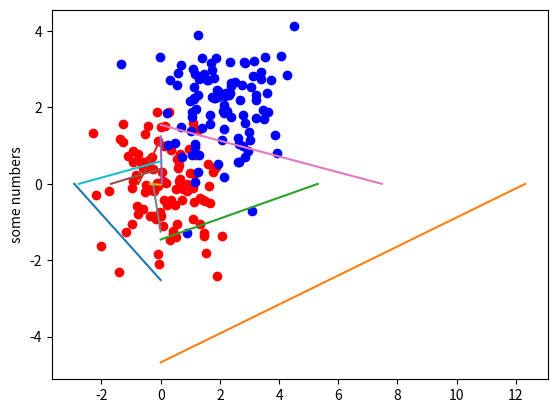

The matplotlib source for this figure:
# -*- coding: utf-8 -*-
"""
Created on Sat Jan 27 00:39:30 2018

[redacted]
"""

import matplotlib.pyplot as plt
import numpy as np
import math

# =============================================================================
#  mean = [0, 0]
#     cov = [[1, 0], [0, 1]]
#  mean2 = [5, 5]
#     cov2 = [[1, 0], [0, 1]]
# =============================================================================

def generate_data(mean,cov,y,size):
    
    bias = [1 for i in range(size)]
    x = np.random.multivariate_normal(mean, cov,size).T  
    bias = (np.matrix(bias))
    x = np.r_[x,bias]
    x = np.matrix(x)
    if y == 1:
        T = (np.matrix(np.ones(size)))
    elif y == -1:
        T = np.matrix([-1 for i in range(size)])
    #print(x.shape)
    return x, T
    
# =============================================================================
# print(generate_data( [0, 0] , [[1, 0], [0, 1]] ,1,100)[0][:,1].shape)
# =============================================================================


def create_data(mean1,cov1,y1,\
         mean2, cov2,y2,size):

    x1,t1 = generate_data(mean1,cov1,y1,size)
    x2,t2 = generate_data(mean2,cov2,y2,size)
    data = np.c_[x1,x2]  
    #print(data)
    plotdata(x1,x2)
    permu = np.random.permutation(2*size)
    dataShuf = data[:,permu]
    T = np.c_[t1,t2]
    #print(T)
    T = T[:,permu]  
    return dataShuf, T


def plotdata(x1,x2):

    
    plt.scatter(x1[0].tolist(),x1[1].tolist() ,c='r')
    plt.scatter(x2[0].tolist(), x2[1].tolist(), c='b')
    plt.ylabel("some numbers")
    
    
def sigmoid(x):
    return 2/(1+np.log(1+math.exp(-x))) - 1


def sigmoid_prime(x):
    return (1+sigmoid(x))*(1-sigmoid(x))/2


def initialize_weights(n, input_dimension, ):
    # =============================================================================
    #     number of nodes in hidden layer - n (not including the bias)   
    #     length of the row of weight vector = length of column of data matrix
    #    W1 is outer layer. W2 are weights of the hidden layer
    #    added bias to outer layer. 
    # =============================================================================
    #W1 = np.matrix(np.random.multivariate_normal(mean, cov,size).T)
    W1 = np.matrix(np.random.normal(0,1,n))
    for x in range(input_dimension-1):
         W1 = np.r_[W1,np.matrix(np.random.normal(0,1,n))]
         #W1 = np.r_[W1,np.matrix(np.random.normal(0,1,n+1))]
         #if you want bias in second layer
        
   
    W2 = np.matrix(np.random.normal(0,1,n))
    return np.transpose(W1), W2


def forward_pass(data,W1,W2,size):
    bias = [1 for i in range(size*2)]
    bias = (np.matrix(bias))
    sigmoid_f = np.vectorize(sigmoid)
    sigmoid_prime_f = np.vectorize(sigmoid_prime)
    H_star = W1*data
    H = sigmoid_f(H_star)
    #H = np.r_[H,bias]
    # remove this comment if you want bias in second layer
    O_star = W2*H
    O = sigmoid_f(O_star)



    sigmoid_prime_O_star= (sigmoid_prime_f(O_star))
    sigmoid_prime_H_star= (sigmoid_prime_f(H_star))
    return H_star,H,O_star,O,sigmoid_prime_O_star,sigmoid_prime_H_star,H
    
    
    
def backpropagation(H_star,H,O_star,O,T,sigmoid_prime_O_star,sigmoid_prime_H_star,W1,W2):

    delta_O = np.multiply((O-T),(sigmoid_prime_O_star))
    placeHolder = (np.transpose(W2)*delta_O)
    delta_H = np.multiply(placeHolder,sigmoid_prime_H_star)
    return delta_O,delta_H
    
    
    
    
def batch_learning(data, T, W1, W2):
    sigmoid_f = np.vectorize(sigmoid)
    sigmoid_prime_f = np.vectorize(sigmoid_prime)

def weight_update(delta_O,delta_H,X,H,etha):
    delta_W1 = -etha*delta_H*np.transpose(X)
    delta_W2 = -etha*delta_O*np.transpose(H)
    return delta_W1,delta_W2
    

def iteration(X,T,W1,W2,size,etha):
    for x in range(1,10):
        for x in range(1,100):
                
            H_star,H,O_star,O,sigmoid_prime_O_star,sigmoid_prime_H_star,H = forward_pass(X,W1,W2,size)
            delta_O,delta_H = backpropagation(H_star,H,O_star,O ,T,sigmoid_prime_O_star,sigmoid_prime_H_star,W1,W2)
            delta_W1,delta_W2 =  weight_update(delta_O,delta_H,X,H,etha)
            W1 = W1 + delta_W1*etha
            W2 = W2 + delta_W2*etha

        #print(O)
    return W1

def main():
    mean1 = [0, 0]
    cov1 = [[1, 0], [0, 1]]
    mean2 = [2, 2]
    cov2 = [[1, 0], [0, 1]]
    etha = 0.0001
    #the real size is size*2
    size = 100
    y1 = 1
    y2 = -1
    HiddenLayerNodes = 10

    data,T = create_data(mean1,cov1,y1,\
         mean2, cov2,y2,size) 
    W1, W2 = initialize_weights(HiddenLayerNodes,3)
    #print("W1")
    #print(W1)

    W1 = iteration(data,T,W1,W2,size,etha)
    print(W1)
    for x in range(W1.shape[0]):
        W01 = W1.item((x, 0))
        W02 = W1.item((x, 1))
        W00 = W1.item((x, 2))
        print(W01)

        plt.plot([0,-W00/W02],[-W00/W01,0])
    plt.show()
    return
    


main()    
    
    
    